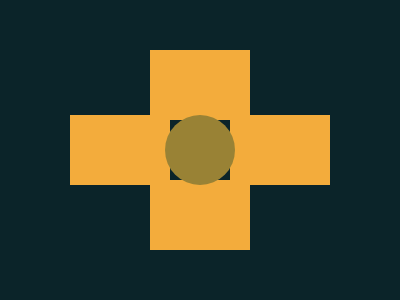

Write a web page that renders exactly this picture using CSS.

<!-- file: cross.html -->
<div ver></div>
<div hor></div>
<div sqaure></div>
<div circle></div>

<link rel="stylesheet" href="style.css">

/* file: style.css */
body {
  background: #0B2429;
}
[ver] {
  width: 100px;
  height: 200px;
  background: #F3AC3C;
  position: absolute;
  inset: 0;
  margin: auto;
}
[hor] {
  width: 260px;
  height: 70px;
  background: #F3AC3C;
  position: absolute;
  inset: 0;
  margin: auto;
}
[sqaure] {
  width: 60px;
  height: 60px;
  background: #0B2429;
  position: absolute;
  inset: 0;
  margin: auto;
}
[circle] {
  width: 70px;
  height: 70px;
  background: #998235;
  position: absolute;
  inset: 0;
  margin: auto;
  border-radius: 50%;
}